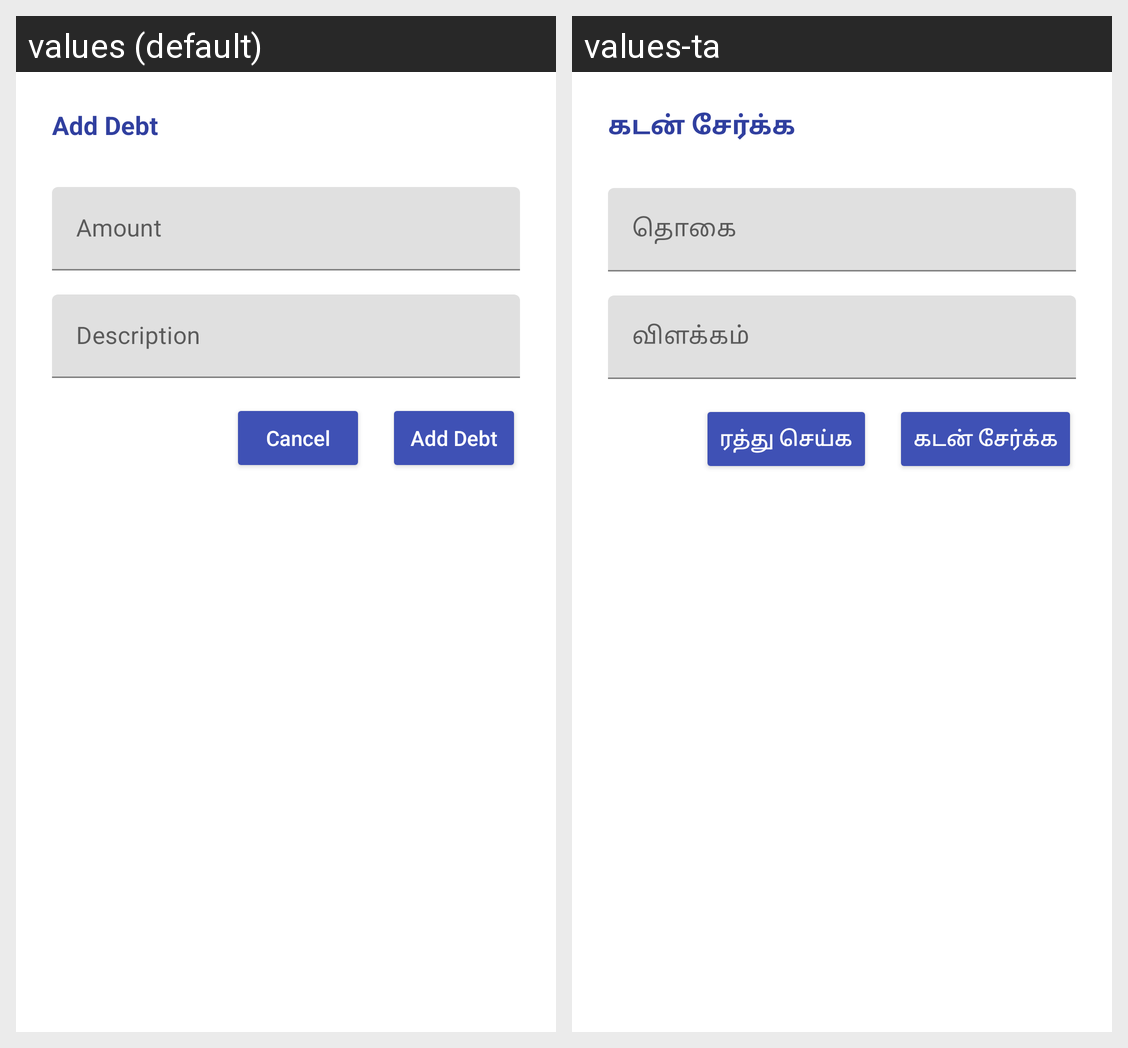

The Android screen above is rendered under two locales of the same app. Produce the string resources it draws, with the default and per-locale values.
Android screen res/layout/bottom_sheet_add_debt_income.xml rendered under 2 locales, left to right: values (default), values-ta. Device: Nexus 5 (rendered at 1080×1920; each locale shown at half size, 540×960, under a caption strip naming it); theme AppTheme.
Strings drawn on this screen, with the default value and each locale's value (text and hints the layout hard-codes, and strings that could not be matched under every locale, appear in the picture but are not listed):

add_debt
  values: Add Debt
  values-ta: கடன் சேர்க்க

cancel
  values: Cancel
  values-ta: ரத்து செய்க
